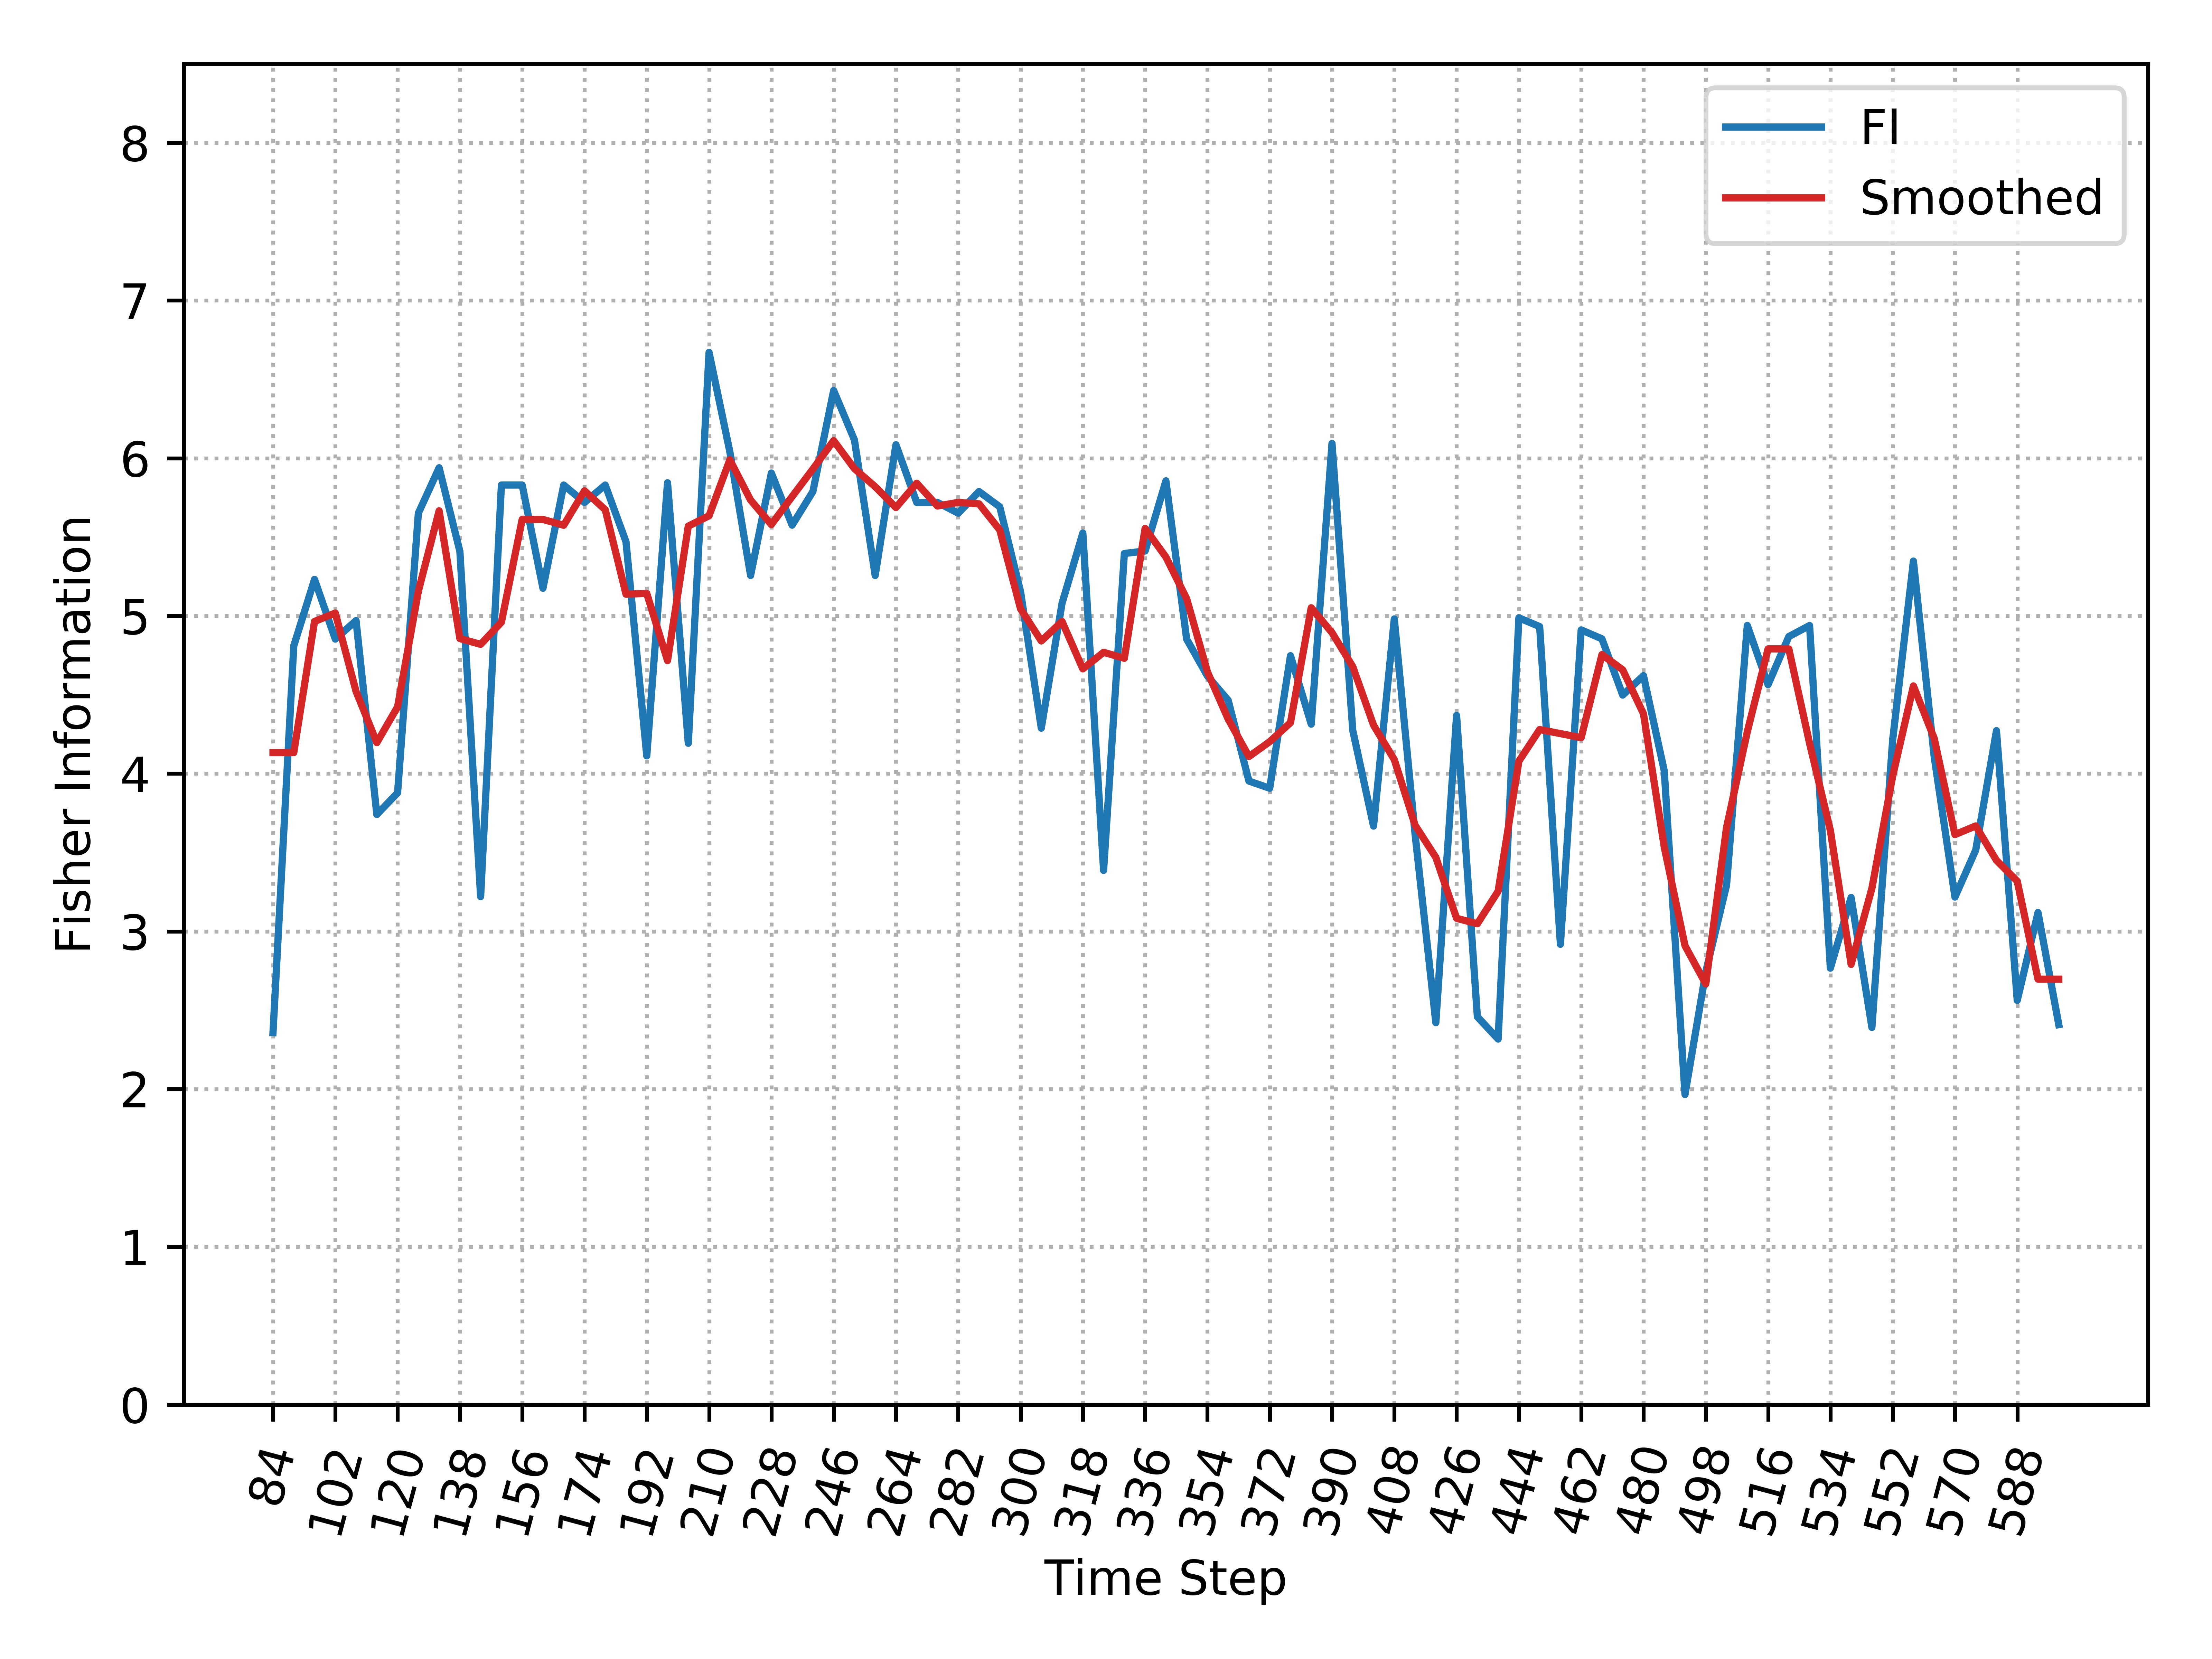

Source data for this figure (header and first rows):
, Time_Step, FI, Smooth_FI
0, 84, 2.358, 4.133
1, 90, 4.81, 4.133
2, 96, 5.232, 4.965
3, 102, 4.853, 5.019
4, 108, 4.971, 4.522
5, 114, 3.741, 4.197
6, 120, 3.878, 4.424
7, 126, 5.652, 5.157
8, 132, 5.94, 5.667
9, 138, 5.409, 4.857
10, 144, 3.221, 4.82
11, 150, 5.83, 4.96
12, 156, 5.83, 5.612
13, 162, 5.176, 5.612
14, 168, 5.83, 5.575
15, 174, 5.72, 5.793
16, 180, 5.83, 5.673
17, 186, 5.471, 5.138
18, 192, 4.113, 5.143
19, 198, 5.845, 4.717
20, 204, 4.193, 5.57
21, 210, 6.671, 5.635
22, 216, 6.042, 5.99
23, 222, 5.256, 5.735
24, 228, 5.906, 5.579
25, 234, 5.576, 5.757
26, 240, 5.789, 5.931
27, 246, 6.43, 6.112
28, 252, 6.117, 5.934
29, 258, 5.256, 5.82
30, 264, 6.086, 5.687
31, 270, 5.72, 5.842
32, 276, 5.72, 5.697
33, 282, 5.652, 5.72
34, 288, 5.789, 5.711
35, 294, 5.692, 5.545
36, 300, 5.155, 5.045
37, 306, 4.288, 4.841
38, 312, 5.081, 4.965
39, 318, 5.526, 4.664
40, 324, 3.387, 4.769
41, 330, 5.396, 4.732
42, 336, 5.412, 5.555
43, 342, 5.857, 5.374
44, 348, 4.853, 5.11
45, 354, 4.62, 4.646
46, 360, 4.465, 4.346
47, 366, 3.953, 4.109
48, 372, 3.908, 4.203
49, 378, 4.748, 4.323
50, 384, 4.314, 5.052
51, 390, 6.094, 4.894
52, 396, 4.275, 4.679
53, 402, 3.668, 4.308
54, 408, 4.981, 4.089
55, 414, 3.618, 3.673
56, 420, 2.421, 3.469
57, 426, 4.369, 3.083
58, 432, 2.459, 3.048
59, 438, 2.317, 3.255
... 27 more rows
